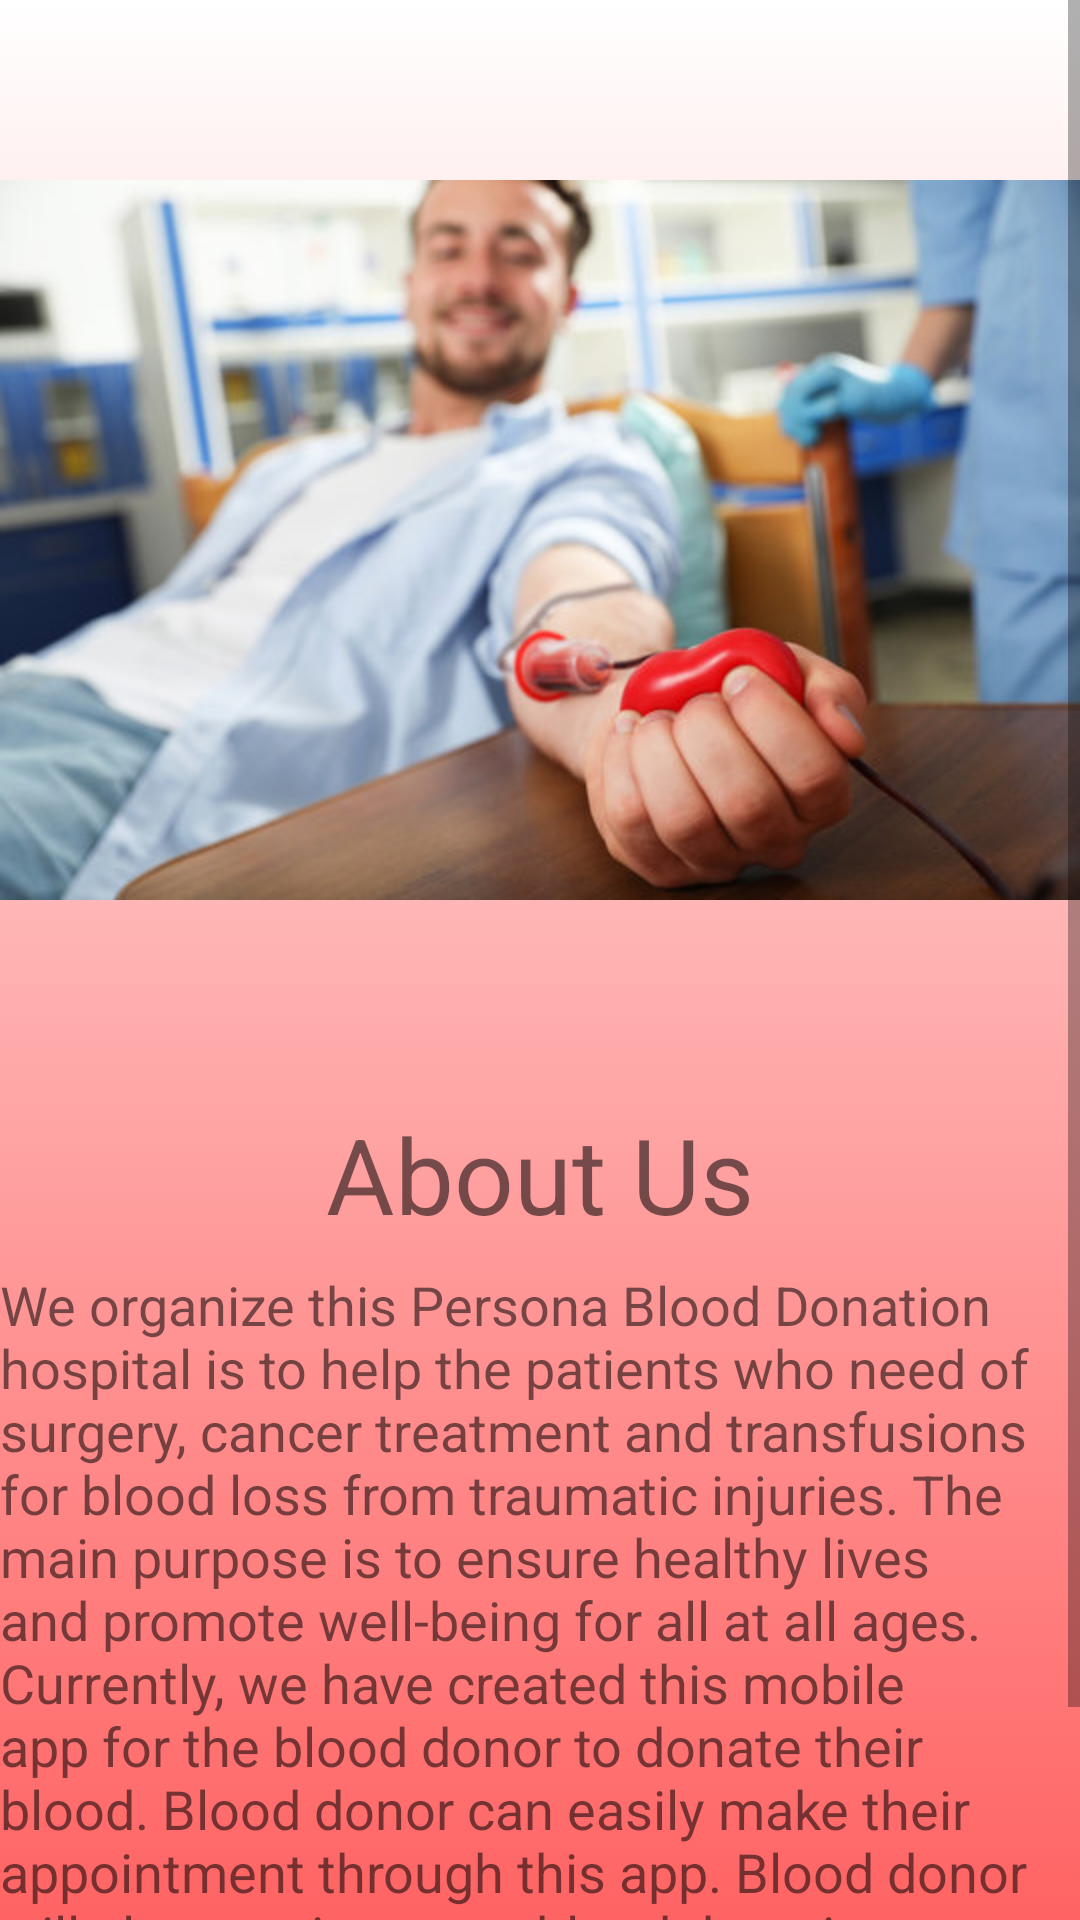

Reconstruct the res/layout file that produces this screen, plus the resources it refers to.
<!-- AndroidManifest.xml: application theme Theme.LatestBloodDonationApp -->
<!-- res/layout/fragment_aboutus.xml -->
<?xml version="1.0" encoding="utf-8"?>
<ScrollView
xmlns:android="http://schemas.android.com/apk/res/android"
xmlns:app="http://schemas.android.com/apk/res-auto"
xmlns:tools="http://schemas.android.com/tools"
android:background="@drawable/color_gradient_background"
android:layout_width="match_parent"
android:layout_height="match_parent">
<androidx.constraintlayout.widget.ConstraintLayout
    android:layout_width="match_parent"
    android:layout_height="match_parent"
    android:background="@drawable/color_gradient_background"
    tools:context=".AboutUs">

    <ImageView
        android:id="@+id/logoView"
        android:layout_width="wrap_content"
        android:layout_height="wrap_content"
        android:src="@drawable/about_us"
        app:layout_constraintEnd_toEndOf="parent"
        app:layout_constraintHorizontal_bias="1.0"
        app:layout_constraintStart_toStartOf="parent"
        app:layout_constraintTop_toTopOf="parent" />

    <TextView
        android:id="@+id/textViewAboutUs"
        android:layout_width="wrap_content"
        android:layout_height="wrap_content"
        android:layout_marginTop="8dp"
        android:text="@string/aboutUs"
        android:textSize="18sp"
        app:layout_constraintEnd_toEndOf="parent"
        app:layout_constraintHorizontal_bias="0.0"
        app:layout_constraintStart_toStartOf="parent"
        app:layout_constraintTop_toBottomOf="@+id/textViewAbout" />

    <TextView
        android:id="@+id/textViewAbout"
        android:layout_width="wrap_content"
        android:layout_height="wrap_content"
        android:layout_marginTop="8dp"
        android:text="@string/menu_aboutUs"
        android:textSize="35sp"
        app:layout_constraintEnd_toEndOf="parent"
        app:layout_constraintStart_toStartOf="parent"
        app:layout_constraintTop_toBottomOf="@+id/logoView" />

</androidx.constraintlayout.widget.ConstraintLayout>
</ScrollView>
<!-- resources referenced by this layout -->
<resources>
  <!-- drawable about_us: png bitmap (drawable, 376175 bytes) -->
  <!-- drawable color_gradient_background (drawable) -->
  <?xml version="1.0" encoding="utf-8"?>
  <selector xmlns:android="http://schemas.android.com/apk/res/android">
  <item>
  <shape>
      <gradient android:angle="90"
          android:startColor="#FF5050"
          android:endColor="#FFFFFF" android:type="linear" />
  </shape>
  </item>
  </selector>
  <string name="aboutUs">We organize this Persona Blood Donation hospital is to help the patients who need of surgery,
                              cancer treatment and transfusions for blood loss from traumatic injuries. The main purpose
                              is to ensure healthy lives and promote well-being for all at all ages. Currently, we have
                              created this mobile app for the blood donor to donate their blood. Blood donor can easily
                              make their appointment through this app. Blood donor will also receive many blood donation
                              appointment from this app. It will only shown the blood type request that is suitable for
                              the blood donor.</string>
  <string name="menu_aboutUs">About Us</string>
  <style name="Theme.LatestBloodDonationApp" parent="Theme.MaterialComponents.DayNight.DarkActionBar">
          
          <item name="colorPrimary">@color/purple_500</item>
          <item name="colorPrimaryVariant">@color/purple_700</item>
          <item name="colorOnPrimary">@color/white</item>
          
          <item name="colorSecondary">@color/teal_200</item>
          <item name="colorSecondaryVariant">@color/teal_700</item>
          <item name="colorOnSecondary">@color/black</item>
          
          <item name="android:statusBarColor" tools:targetApi="l">?attr/colorPrimaryVariant</item>
          
      </style>
  <color name="purple_500">#FF6200EE</color>
  <color name="purple_700">#FF3700B3</color>
  <color name="white">#FFFFFFFF</color>
  <color name="teal_200">#FF03DAC5</color>
  <color name="teal_700">#FF018786</color>
  <color name="black">#FF000000</color>
</resources>
